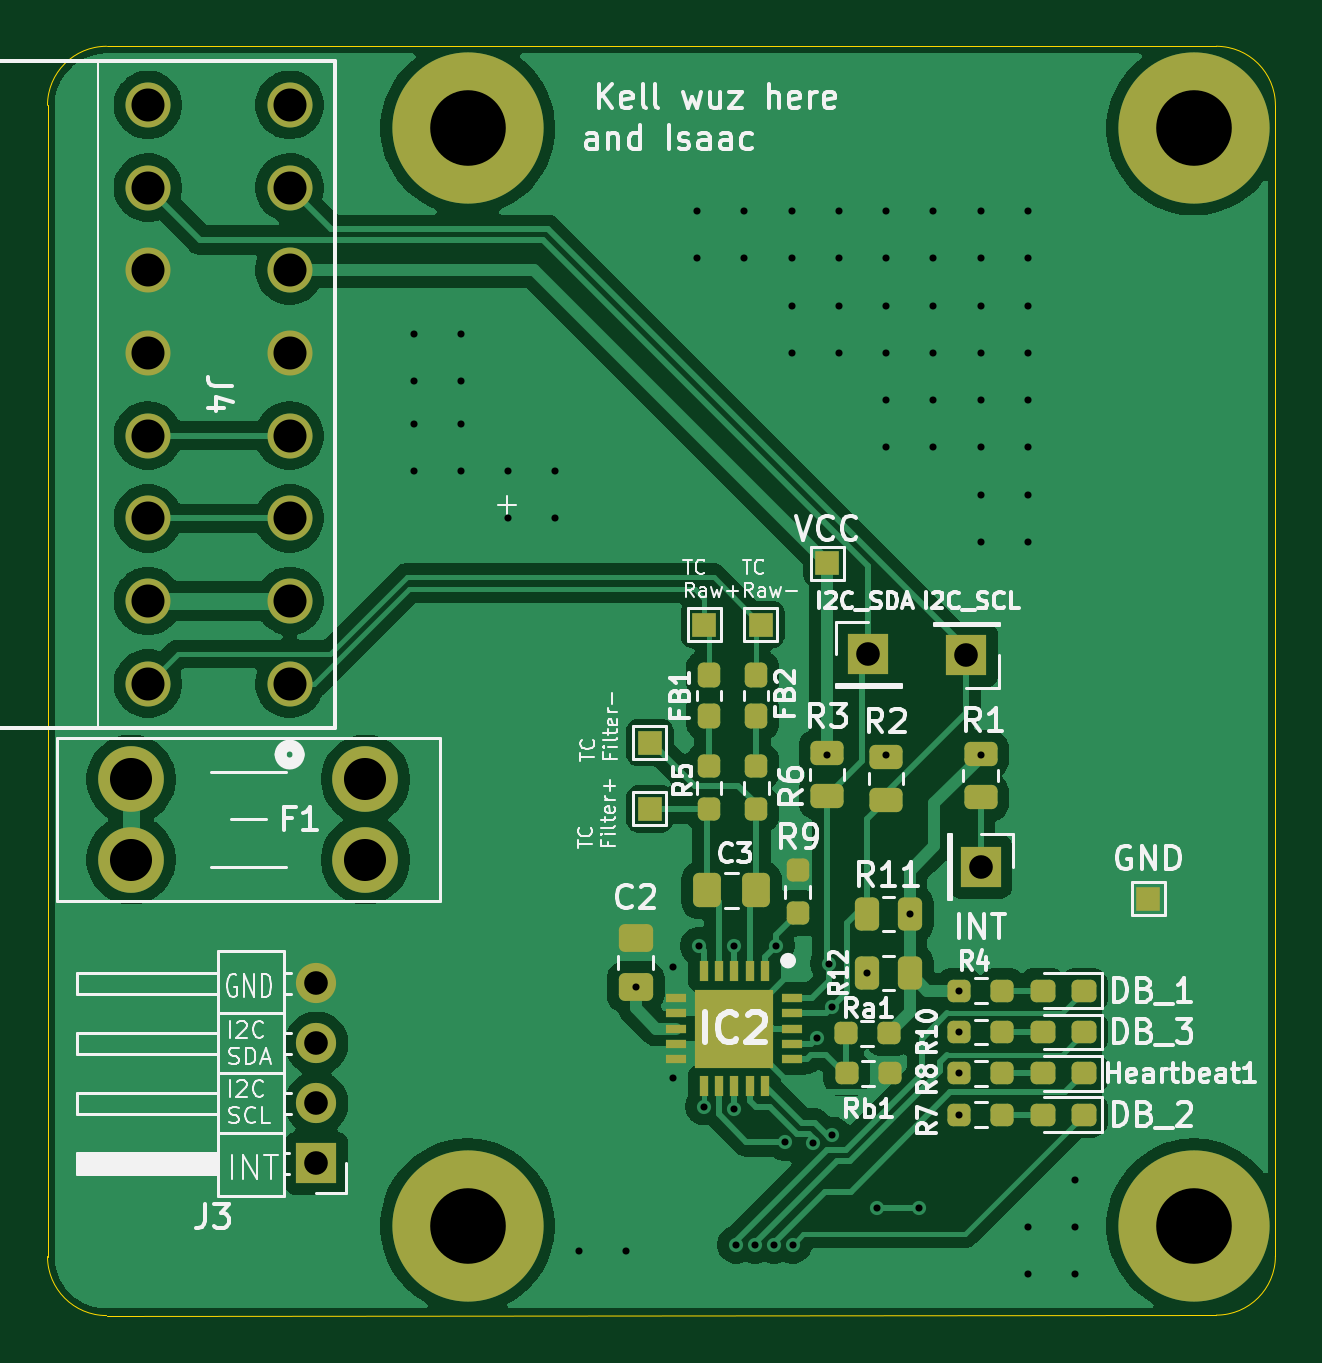
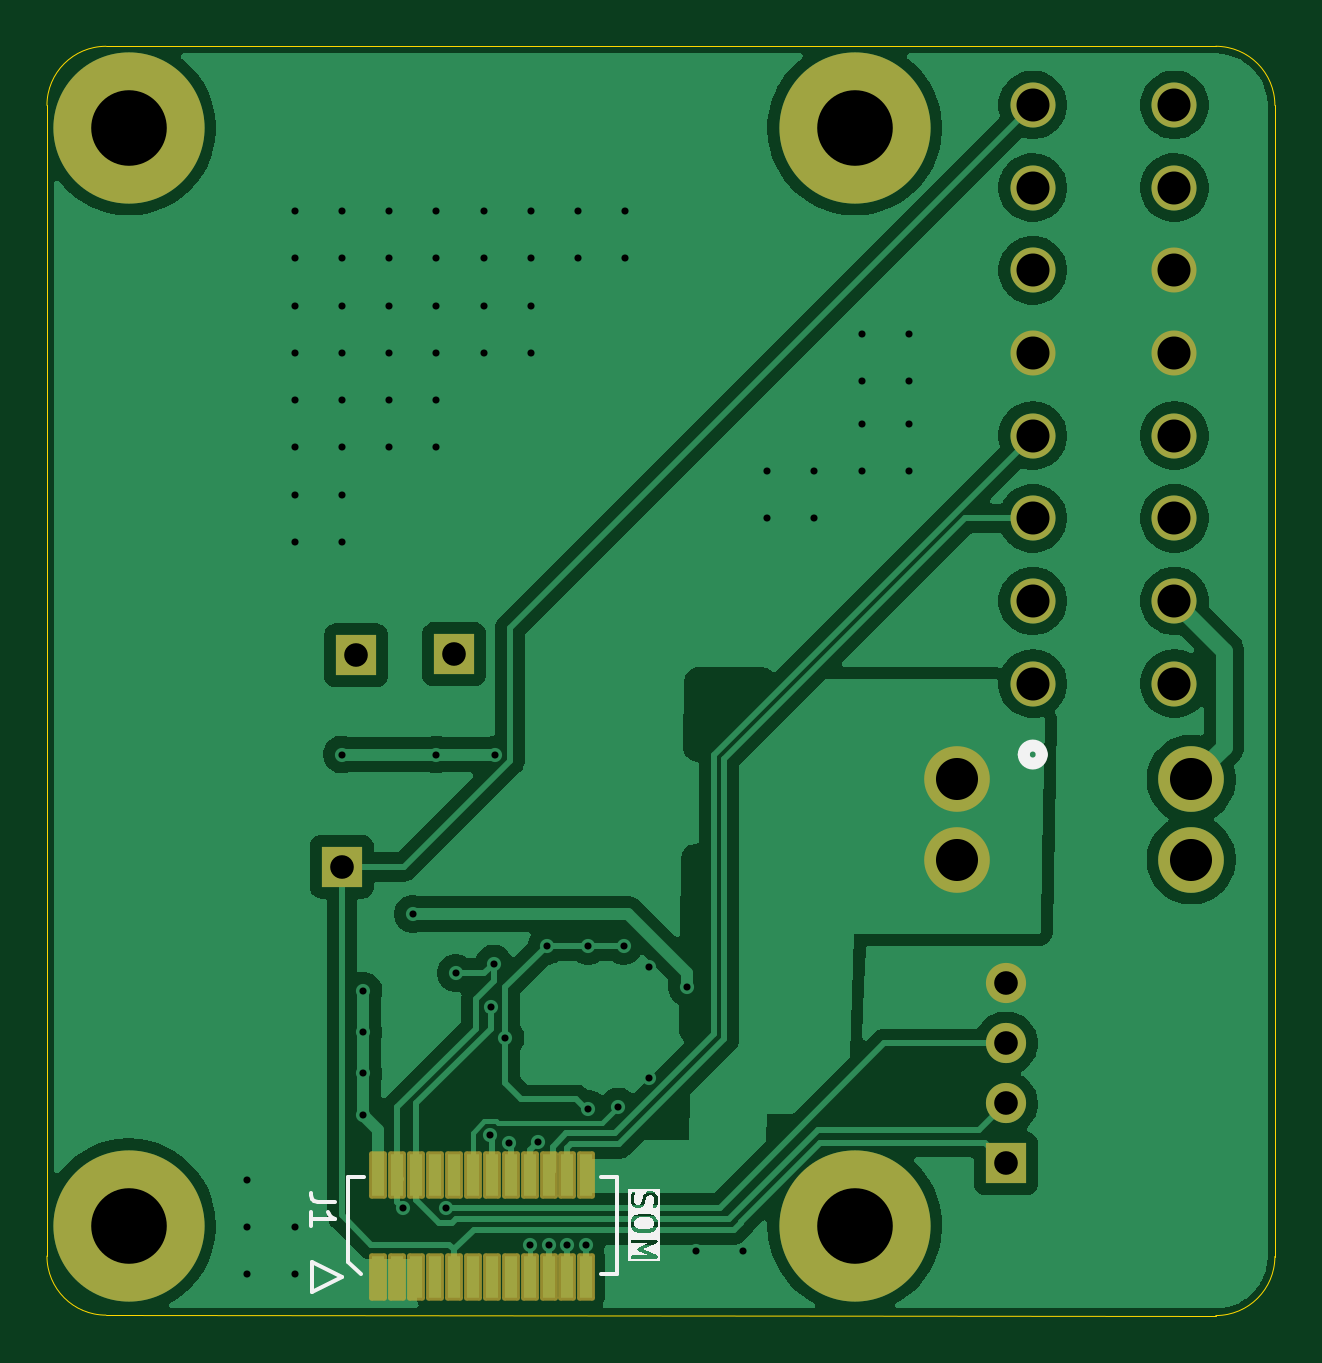
Circuit board: 11 layer files. Board 52.0 x 53.7 mm.
- bottom_copper: Black Body-B_Cu.gbr (78927 bytes)
- bottom_mask: Black Body-B_Mask.gbr (3034 bytes)
- paste: Black Body-B_Paste.gbr (1170 bytes)
- bottom_silk: Black Body-B_Silkscreen.gbr (12352 bytes)
- outline: Black Body-Edge_Cuts.gbr (1036 bytes)
- top_copper: Black Body-F_Cu.gbr (103391 bytes)
- top_mask: Black Body-F_Mask.gbr (6039 bytes)
- paste: Black Body-F_Paste.gbr (4434 bytes)
- top_silk: Black Body-F_Silkscreen.gbr (85211 bytes)
- drill: Black Body-NPTH.drl (281 bytes)
- drill: Black Body-PTH.drl (2354 bytes)

=== bottom_copper: Black Body-B_Cu.gbr (78927 bytes, source omitted) ===
=== bottom_mask: Black Body-B_Mask.gbr (3034 bytes, source withheld) ===
=== paste: Black Body-B_Paste.gbr ===
%TF.GenerationSoftware,KiCad,Pcbnew,9.0.4*%
%TF.CreationDate,2025-10-18T22:12:50-05:00*%
%TF.ProjectId,Black Body,426c6163-6b20-4426-9f64-792e6b696361,rev?*%
%TF.SameCoordinates,Original*%
%TF.FileFunction,Paste,Bot*%
%TF.FilePolarity,Positive*%
%FSLAX46Y46*%
G04 Gerber Fmt 4.6, Leading zero omitted, Abs format (unit mm)*
G04 Created by KiCad (PCBNEW 9.0.4) date 2025-10-18 22:12:50*
%MOMM*%
%LPD*%
G01*
G04 APERTURE LIST*
%ADD10R,0.550000X1.800000*%
G04 APERTURE END LIST*
D10*
%TO.C,J1*%
X115450000Y-119100000D03*
X115450000Y-114800000D03*
X114650000Y-119100000D03*
X114650000Y-114800000D03*
X113850000Y-119100000D03*
X113850000Y-114800000D03*
X113050000Y-119100000D03*
X113050000Y-114800000D03*
X112250000Y-119100000D03*
X112250000Y-114800000D03*
X111450003Y-119100000D03*
X111450003Y-114800000D03*
X110650000Y-119100000D03*
X110650000Y-114800000D03*
X109850000Y-119100000D03*
X109850000Y-114800000D03*
X109050000Y-119100000D03*
X109050000Y-114800000D03*
X108250000Y-119100000D03*
X108250000Y-114800000D03*
X107450000Y-119100000D03*
X107450000Y-114800000D03*
X106650000Y-119100000D03*
X106650000Y-114800000D03*
%TD*%
M02*

=== bottom_silk: Black Body-B_Silkscreen.gbr (12352 bytes, source omitted) ===
=== outline: Black Body-Edge_Cuts.gbr ===
%TF.GenerationSoftware,KiCad,Pcbnew,9.0.4*%
%TF.CreationDate,2025-10-18T22:12:50-05:00*%
%TF.ProjectId,Black Body,426c6163-6b20-4426-9f64-792e6b696361,rev?*%
%TF.SameCoordinates,Original*%
%TF.FileFunction,Profile,NP*%
%FSLAX46Y46*%
G04 Gerber Fmt 4.6, Leading zero omitted, Abs format (unit mm)*
G04 Created by KiCad (PCBNEW 9.0.4) date 2025-10-18 22:12:50*
%MOMM*%
%LPD*%
G01*
G04 APERTURE LIST*
%TA.AperFunction,Profile*%
%ADD10C,0.050000*%
%TD*%
G04 APERTURE END LIST*
D10*
X77500000Y-69517767D02*
G75*
G02*
X80000000Y-67017800I2500000J-33D01*
G01*
X77500000Y-69517800D02*
X77500000Y-118250000D01*
X129482233Y-118232233D02*
G75*
G02*
X126982233Y-120732233I-2500033J33D01*
G01*
X80000000Y-120750000D02*
X126982233Y-120732233D01*
X126982254Y-67017755D02*
G75*
G02*
X129482245Y-69517755I-54J-2500045D01*
G01*
X129482233Y-118232233D02*
X129482254Y-69517755D01*
X80000000Y-67017767D02*
X126982254Y-67017755D01*
X80000000Y-120750000D02*
G75*
G02*
X77500000Y-118250000I0J2500000D01*
G01*
M02*

=== top_copper: Black Body-F_Cu.gbr (103391 bytes, source omitted) ===
=== top_mask: Black Body-F_Mask.gbr (6039 bytes, source omitted) ===
=== paste: Black Body-F_Paste.gbr ===
%TF.GenerationSoftware,KiCad,Pcbnew,9.0.4*%
%TF.CreationDate,2025-10-18T22:12:50-05:00*%
%TF.ProjectId,Black Body,426c6163-6b20-4426-9f64-792e6b696361,rev?*%
%TF.SameCoordinates,Original*%
%TF.FileFunction,Paste,Top*%
%TF.FilePolarity,Positive*%
%FSLAX46Y46*%
G04 Gerber Fmt 4.6, Leading zero omitted, Abs format (unit mm)*
G04 Created by KiCad (PCBNEW 9.0.4) date 2025-10-18 22:12:50*
%MOMM*%
%LPD*%
G01*
G04 APERTURE LIST*
G04 Aperture macros list*
%AMRoundRect*
0 Rectangle with rounded corners*
0 $1 Rounding radius*
0 $2 $3 $4 $5 $6 $7 $8 $9 X,Y pos of 4 corners*
0 Add a 4 corners polygon primitive as box body*
4,1,4,$2,$3,$4,$5,$6,$7,$8,$9,$2,$3,0*
0 Add four circle primitives for the rounded corners*
1,1,$1+$1,$2,$3*
1,1,$1+$1,$4,$5*
1,1,$1+$1,$6,$7*
1,1,$1+$1,$8,$9*
0 Add four rect primitives between the rounded corners*
20,1,$1+$1,$2,$3,$4,$5,0*
20,1,$1+$1,$4,$5,$6,$7,0*
20,1,$1+$1,$6,$7,$8,$9,0*
20,1,$1+$1,$8,$9,$2,$3,0*%
G04 Aperture macros list end*
%ADD10RoundRect,0.250000X-0.262500X-0.450000X0.262500X-0.450000X0.262500X0.450000X-0.262500X0.450000X0*%
%ADD11RoundRect,0.237500X0.250000X0.237500X-0.250000X0.237500X-0.250000X-0.237500X0.250000X-0.237500X0*%
%ADD12R,0.350000X0.850000*%
%ADD13R,0.850000X0.350000*%
%ADD14R,3.350000X3.350000*%
%ADD15RoundRect,0.250000X0.337500X0.475000X-0.337500X0.475000X-0.337500X-0.475000X0.337500X-0.475000X0*%
%ADD16RoundRect,0.237500X0.237500X-0.250000X0.237500X0.250000X-0.237500X0.250000X-0.237500X-0.250000X0*%
%ADD17RoundRect,0.237500X-0.237500X0.287500X-0.237500X-0.287500X0.237500X-0.287500X0.237500X0.287500X0*%
%ADD18RoundRect,0.237500X0.287500X0.237500X-0.287500X0.237500X-0.287500X-0.237500X0.287500X-0.237500X0*%
%ADD19RoundRect,0.250000X-0.450000X0.262500X-0.450000X-0.262500X0.450000X-0.262500X0.450000X0.262500X0*%
%ADD20RoundRect,0.237500X-0.250000X-0.237500X0.250000X-0.237500X0.250000X0.237500X-0.250000X0.237500X0*%
%ADD21RoundRect,0.250000X-0.475000X0.337500X-0.475000X-0.337500X0.475000X-0.337500X0.475000X0.337500X0*%
G04 APERTURE END LIST*
D10*
%TO.C,R11*%
X114000000Y-103750000D03*
X112175000Y-103750000D03*
%TD*%
D11*
%TO.C,Rb1*%
X113162500Y-110500000D03*
X111337500Y-110500000D03*
%TD*%
D12*
%TO.C,IC2*%
X107875000Y-106150000D03*
X107225000Y-106150000D03*
X106575000Y-106150000D03*
X105925000Y-106150000D03*
X105275000Y-106150000D03*
D13*
X104125000Y-107300000D03*
X104125000Y-107950000D03*
X104125000Y-108600000D03*
X104125000Y-109250000D03*
X104125000Y-109900000D03*
D12*
X105275000Y-111050000D03*
X105925000Y-111050000D03*
X106575000Y-111050000D03*
X107225000Y-111050000D03*
X107875000Y-111050000D03*
D13*
X109025000Y-109900000D03*
X109025000Y-109250000D03*
X109025000Y-108600000D03*
X109025000Y-107950000D03*
X109025000Y-107300000D03*
D14*
X106575000Y-108600000D03*
%TD*%
D15*
%TO.C,C3*%
X107500000Y-102750000D03*
X105425000Y-102750000D03*
%TD*%
D16*
%TO.C,R9*%
X109250000Y-103712500D03*
X109250000Y-101887500D03*
%TD*%
D11*
%TO.C,R7*%
X117912500Y-112250000D03*
X116087500Y-112250000D03*
%TD*%
D16*
%TO.C,R6*%
X107500000Y-99325000D03*
X107500000Y-97500000D03*
%TD*%
D17*
%TO.C,FB1*%
X105500000Y-93625000D03*
X105500000Y-95375000D03*
%TD*%
D18*
%TO.C,Heartbeat1*%
X121375000Y-110500000D03*
X119625000Y-110500000D03*
%TD*%
D11*
%TO.C,R4*%
X117912500Y-107000000D03*
X116087500Y-107000000D03*
%TD*%
D19*
%TO.C,R3*%
X110500000Y-96925000D03*
X110500000Y-98750000D03*
%TD*%
D18*
%TO.C,DB_2*%
X121375000Y-112250000D03*
X119625000Y-112250000D03*
%TD*%
D11*
%TO.C,R10*%
X117912500Y-108750000D03*
X116087500Y-108750000D03*
%TD*%
D19*
%TO.C,R1*%
X117000000Y-96987500D03*
X117000000Y-98812500D03*
%TD*%
D11*
%TO.C,R8*%
X117912500Y-110500000D03*
X116087500Y-110500000D03*
%TD*%
D18*
%TO.C,DB_1*%
X121375000Y-107000000D03*
X119625000Y-107000000D03*
%TD*%
D16*
%TO.C,R5*%
X105500000Y-99325000D03*
X105500000Y-97500000D03*
%TD*%
D20*
%TO.C,Ra1*%
X111287500Y-108800000D03*
X113112500Y-108800000D03*
%TD*%
D19*
%TO.C,R2*%
X113000000Y-97087500D03*
X113000000Y-98912500D03*
%TD*%
D10*
%TO.C,R12*%
X112175000Y-106250000D03*
X114000000Y-106250000D03*
%TD*%
D18*
%TO.C,DB_3*%
X121375000Y-108750000D03*
X119625000Y-108750000D03*
%TD*%
D21*
%TO.C,C2*%
X102400000Y-104762500D03*
X102400000Y-106837500D03*
%TD*%
D17*
%TO.C,FB2*%
X107500000Y-93625000D03*
X107500000Y-95375000D03*
%TD*%
M02*

=== top_silk: Black Body-F_Silkscreen.gbr (85211 bytes, source omitted) ===
=== drill: Black Body-NPTH.drl ===
M48
; DRILL file {KiCad 9.0.4} date 2025-10-18T22:12:54-0500
; FORMAT={-:-/ absolute / metric / decimal}
; #@! TF.CreationDate,2025-10-18T22:12:54-05:00
; #@! TF.GenerationSoftware,Kicad,Pcbnew,9.0.4
; #@! TF.FileFunction,NonPlated,1,2,NPTH
FMAT,2
METRIC
%
G90
G05
M30

=== drill: Black Body-PTH.drl ===
M48
; DRILL file {KiCad 9.0.4} date 2025-10-18T22:12:54-0500
; FORMAT={-:-/ absolute / metric / decimal}
; #@! TF.CreationDate,2025-10-18T22:12:54-05:00
; #@! TF.GenerationSoftware,Kicad,Pcbnew,9.0.4
; #@! TF.FileFunction,Plated,1,2,PTH
FMAT,2
METRIC
; #@! TA.AperFunction,Plated,PTH,ViaDrill
T1C0.300
; #@! TA.AperFunction,Plated,PTH,ComponentDrill
T2C1.000
; #@! TA.AperFunction,Plated,PTH,ComponentDrill
T3C1.397
; #@! TA.AperFunction,Plated,PTH,ComponentDrill
T4C1.780
; #@! TA.AperFunction,Plated,PTH,ComponentDrill
T5C3.200
%
G90
G05
T1
X93.0Y-79.2
X93.0Y-81.2
X93.0Y-83.0
X93.0Y-85.0
X95.0Y-79.2
X95.0Y-81.2
X95.0Y-83.0
X95.0Y-85.0
X97.0Y-85.0
X97.0Y-87.0
X99.0Y-85.0
X99.0Y-87.0
X100.0Y-118.0
X102.0Y-118.0
X102.4Y-106.837
X104.0Y-106.0
X104.0Y-110.7
X105.0Y-74.0
X105.0Y-76.0
X105.075Y-105.1
X105.3Y-111.9
X106.575Y-105.1
X106.575Y-112.0
X106.65Y-117.75
X107.0Y-74.0
X107.0Y-76.0
X107.45Y-117.75
X108.25Y-117.75
X108.325Y-105.1
X108.704Y-113.401
X109.0Y-74.0
X109.0Y-76.0
X109.0Y-78.0
X109.0Y-80.0
X109.05Y-117.75
X109.921Y-113.445
X110.075Y-109.0
X110.5Y-97.0
X110.575Y-105.85
X110.7Y-107.692
X110.713Y-113.127
X111.0Y-74.0
X111.0Y-76.0
X111.0Y-78.0
X111.0Y-80.0
X112.175Y-106.25
X112.6Y-116.2
X113.0Y-74.0
X113.0Y-76.0
X113.0Y-78.0
X113.0Y-80.0
X113.0Y-82.0
X113.0Y-84.0
X113.0Y-97.0
X114.0Y-103.75
X114.4Y-116.2
X115.0Y-74.0
X115.0Y-76.0
X115.0Y-78.0
X115.0Y-80.0
X115.0Y-82.0
X115.0Y-84.0
X116.087Y-107.0
X116.087Y-108.75
X116.087Y-110.5
X116.087Y-112.25
X117.0Y-74.0
X117.0Y-76.0
X117.0Y-78.0
X117.0Y-80.0
X117.0Y-82.0
X117.0Y-84.0
X117.0Y-86.0
X117.0Y-88.0
X117.0Y-97.0
X119.0Y-74.0
X119.0Y-76.0
X119.0Y-78.0
X119.0Y-80.0
X119.0Y-82.0
X119.0Y-84.0
X119.0Y-86.0
X119.0Y-88.0
X119.0Y-117.0
X119.0Y-119.0
X121.0Y-115.0
X121.0Y-117.0
X121.0Y-119.0
T2
X88.885Y-106.69
X88.885Y-109.23
X88.885Y-111.77
X88.885Y-114.31
X112.25Y-92.75
X116.4Y-92.8
X117.0Y-101.75
T3
X81.75Y-69.5
X81.75Y-73.0
X81.75Y-76.5
X81.75Y-80.0
X81.75Y-83.5
X81.75Y-87.0
X81.75Y-90.5
X81.75Y-94.0
X87.75Y-69.5
X87.75Y-73.0
X87.75Y-76.5
X87.75Y-80.0
X87.75Y-83.5
X87.75Y-87.0
X87.75Y-90.5
X87.75Y-94.0
T4
X81.04Y-98.05
X81.04Y-101.45
X90.96Y-98.05
X90.96Y-101.45
T5
X95.28Y-116.95
X95.29Y-70.48
X126.03Y-70.48
X126.03Y-116.95
M30
